Run: headless pygame with SDL's dummy video driver; simulated clock (each Clock.tick advances the game by its frame time, no real sleeping); random seed 0; keys injected as events and as key.get_pressed() state; no mouse input.
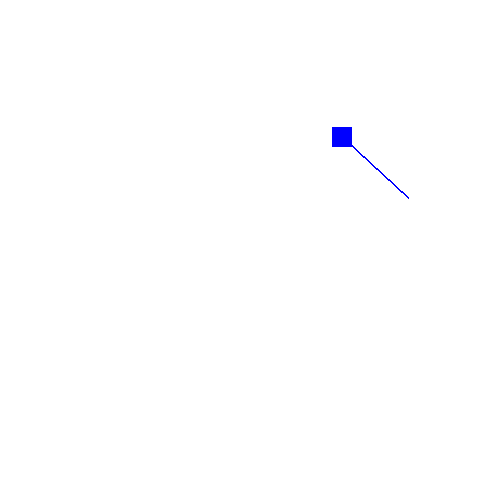
Frame 1 of 4 · flips 1–60 · no input
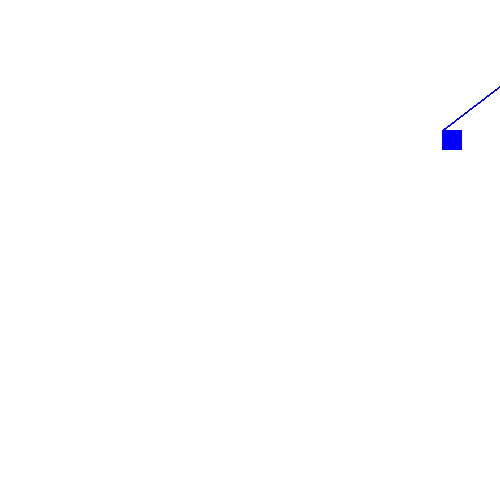
Frame 2 of 4 · flips 61–180 · tapped SPACE, RETURN · held RIGHT (→), D
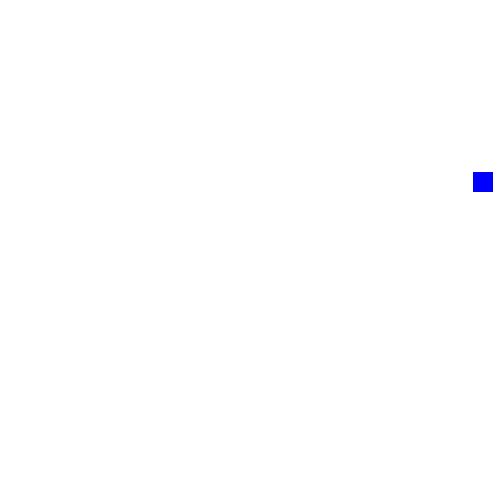
Frame 3 of 4 · flips 181–300 · held DOWN (↓), S
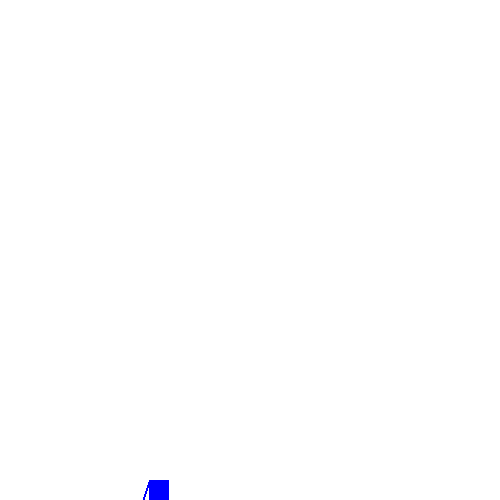
Frame 4 of 4 · flips 301–420 · held LEFT (←), A, UP (↑), W

The pygame program that drew these frames:

"""
Gravity bounce using Vectors. 

This version of the Gravity Bounce program uses Pygame's Vector2 class to handle
the player's position and velocity. This makes the code more readable and
understandable, and makes it easier to add more complex features to the game.


"""
import pygame
from dataclasses import dataclass
pygame.init

class Colors:
    """Constants for Colors"""
    WHITE = (255, 255, 255)
    BLACK = (0, 0, 0)
    RED = (255, 0, 0)
    PLAYER_COLOR = (0, 0, 255)
    BACKGROUND_COLOR = (255, 255, 255)


@dataclass
class GameSettings:
    """Settings for the game"""
    width: int = 500
    height: int = 500
    gravity: float = 0.3
    player_start_x: int = 100
    player_start_y: int = 20
    player_v_y: float = 0  # Initial y velocity
    player_v_x: float = 4  # Initial x velocity
    player_width: int = 20
    player_height: int = 20
    player_jump_velocity: float = 100
    frame_rate: int = 150



class Game:
    """Main object for the top level of the game. Holds the main loop and other
    update, drawing and collision methods that operate on multiple other
    objects, like the player and obstacles."""

    def __init__(self, settings: GameSettings):
        pygame.init()

        self.settings = settings
        self.running = True



        self.screen = pygame.display.set_mode((self.settings.width, self.settings.height))
        self.clock = pygame.time.Clock()
    def vec_to_center(self, pos):
        pos=pos
        vector = (250-pos.x, 250-pos.y)
        return vector
        

        # Turn Gravity into a vector
        


    #def draw(self, show_line=True):
        """Draws the player and the direction vector on the screen."""
        #pygame.draw.rect(screen, Settings.PLAYER_COLOR, (self.position.x - Settings.PLAYER_SIZE // 2, self.position.y - Settings.PLAYER_SIZE // 2, Settings.PLAYER_SIZE, Settings.PLAYER_SIZE))
        
        # The end position of the direction vector is the player's position plus the direction vector
        #end_position = self.position + self.direction_vector
        
        #if show_line:
            #pygame.draw.line(screen, Settings.LINE_COLOR, self.position, end_position, 2)

    def run(self):
        """Main game loop"""
        player = Player(self)

        while self.running:
            for event in pygame.event.get():
                if event.type == pygame.QUIT or (event.type == pygame.KEYDOWN and event.key == pygame.K_ESCAPE):
                    self.running = False

            player.update()
            
            self.screen.fill(Colors.BACKGROUND_COLOR)
            player.draw(self.screen)
            pygame.display.flip()
            self.clock.tick(self.settings.frame_rate)


        pygame.quit()


class Player:
    """Player class, just a bouncing rectangle"""

    def __init__(self, game: Game):
        self.game = game
        settings = self.game.settings
        self.gravity = pygame.Vector2(0,0)
        self.width = settings.player_width
        self.height = settings.player_height

        # Vector for our jump velocity, which is just up
        self.v_jump = pygame.Vector2(0, -settings.player_jump_velocity)

        # Player position
        self.pos = pygame.Vector2(settings.player_start_x,
                                  settings.player_start_y if settings.player_start_y is not None else settings.height - self.height)

        self.gravity = pygame.Vector2(0, settings.gravity)

        # Player's velocity
        self.vel = pygame.Vector2(settings.player_v_x, settings.player_v_y)  # Velocity vector

  



    # Direction functions. IMPORTANT! Using these functions isn't really
    # necessary, but it makes the code more readable. You could just use
    # self.vel.x < 0, but writing "self.going_left()" is a lot easier to read and
    # understand, it makes the code self-documenting.

    def going_up(self):
        """Check if the player is going up"""
        return self.vel.y < 0

    def going_down(self):
        """Check if the player is going down"""
        return self.vel.y > 0

    def going_left(self):
        """Check if the player is going left"""
        return self.vel.x < 0

    def going_right(self):
        """Check if the player is going right"""
        return self.vel.x > 0

    v = pygame.math.Vector2(3, 4)


    # Location Fuctions

    def at_top(self):
        """Check if the player is at the top of the screen"""
        return self.pos.y <= 0

    def at_bottom(self):
        """Check if the player is at the bottom of the screen"""
        return self.pos.y >= self.game.settings.height - self.height

    def at_left(self):
        """Check if the player is at the left of the screen"""
        return self.pos.x <= 0

    def at_right(self):
        """Check if the player is at the right of the screen"""
        return self.pos.x >= self.game.settings.width - self.width

    # Updates

    def update(self):
        """Update player position, continuously jumping"""
        self.update_jump()
        self.update_gravity()
        self.update_v()
        self.update_pos()

    def update_gravity(self):
        v = pygame.math.Vector2(250, 250)-self.pos

        # Calculate the magnitude (r) of the vector
        r = v.length()

        # Avoid division by zero by checking if r is non-zero
        if r != 0:
        # Scale the vector by 1 / r^2
            v_scaled = v * (1 / r**2)
        else:
            v_scaled = pygame.math.Vector2(0, 0)  # Handle zero-length vector if necessary


    def update_v(self):
        """Update the player's velocity based on gravity and bounce on edges"""

        self.vel += self.gravity*0.2 # Add gravity to the velocity
        drag = self.vel * -0.001

        self.vel = self.vel + drag



        if self.at_bottom() and self.going_down():
            self.vel.y = self.vel.y * -1
            #if abs(self.vel.y) <= 5:
                #self.vel.y=0
                #self.pos.y = 490


        if self.at_top() and self.going_up():
            self.vel.y = -self.vel.y # Bounce off the top.

        # If the player hits one side of the screen or the other, bounce the
        # player. we are also checking if the player has a velocity going farther
        # off the screeen, because we don't want to bounce the player if it's
        # already going away from the edge

        if (self.at_left() and self.going_left() ) or ( self.at_right() and self.going_right()):
            self.vel.x = -self.vel.x

    def update_pos(self):
        """Update the player's position based on velocity"""
        self.pos += self.vel  # Update the player's position based on the current velocity

        # If the player is at the bottom, stop the player from falling and
        # stop the jump

        if self.at_bottom():
            self.pos.y = self.game.settings.height - self.height

        if self.at_top():
            self.pos.y = 0

        # Don't let the player go off the left side of the screen
        if self.at_left():
            self.pos.x = 0

        # Don't let the player go off the right side of the screen
        elif self.at_right():
            self.pos.x = self.game.settings.width - self.width

    def update_jump(self):
        keys = pygame.key.get_pressed()
        thrust = self.vel * 0.1
        #pygame.draw
        """Handle the player's jumping logic"""
        if keys[pygame.K_SPACE]:
            self.vel = self.vel + thrust
        if keys[pygame.K_UP]:
            self.vel = self.vel*1.05
        if keys[pygame.K_DOWN]:
            self.vel = self.vel*0.9
        if keys[pygame.K_LEFT]:
            self.vel = self.vel.rotate(-1)
        if keys[pygame.K_RIGHT]:
            self.vel = self.vel.rotate(1)





        # Notice that we've gotten rid of self.is_jumping, because we can just
        # check if the player is at the bottom.
        #if self.at_bottom():
            #self.vel += self.v_jump
         

    def draw(self, screen):
        pygame.draw.rect(screen, Colors.PLAYER_COLOR, (self.pos.x, self.pos.y, self.width, self.height))
        end_pos = self.pos + self.vel*20
        pygame.draw.line(screen, Colors.PLAYER_COLOR, self.pos, end_pos, 2)


settings = GameSettings()
game = Game(settings)
game.run()
